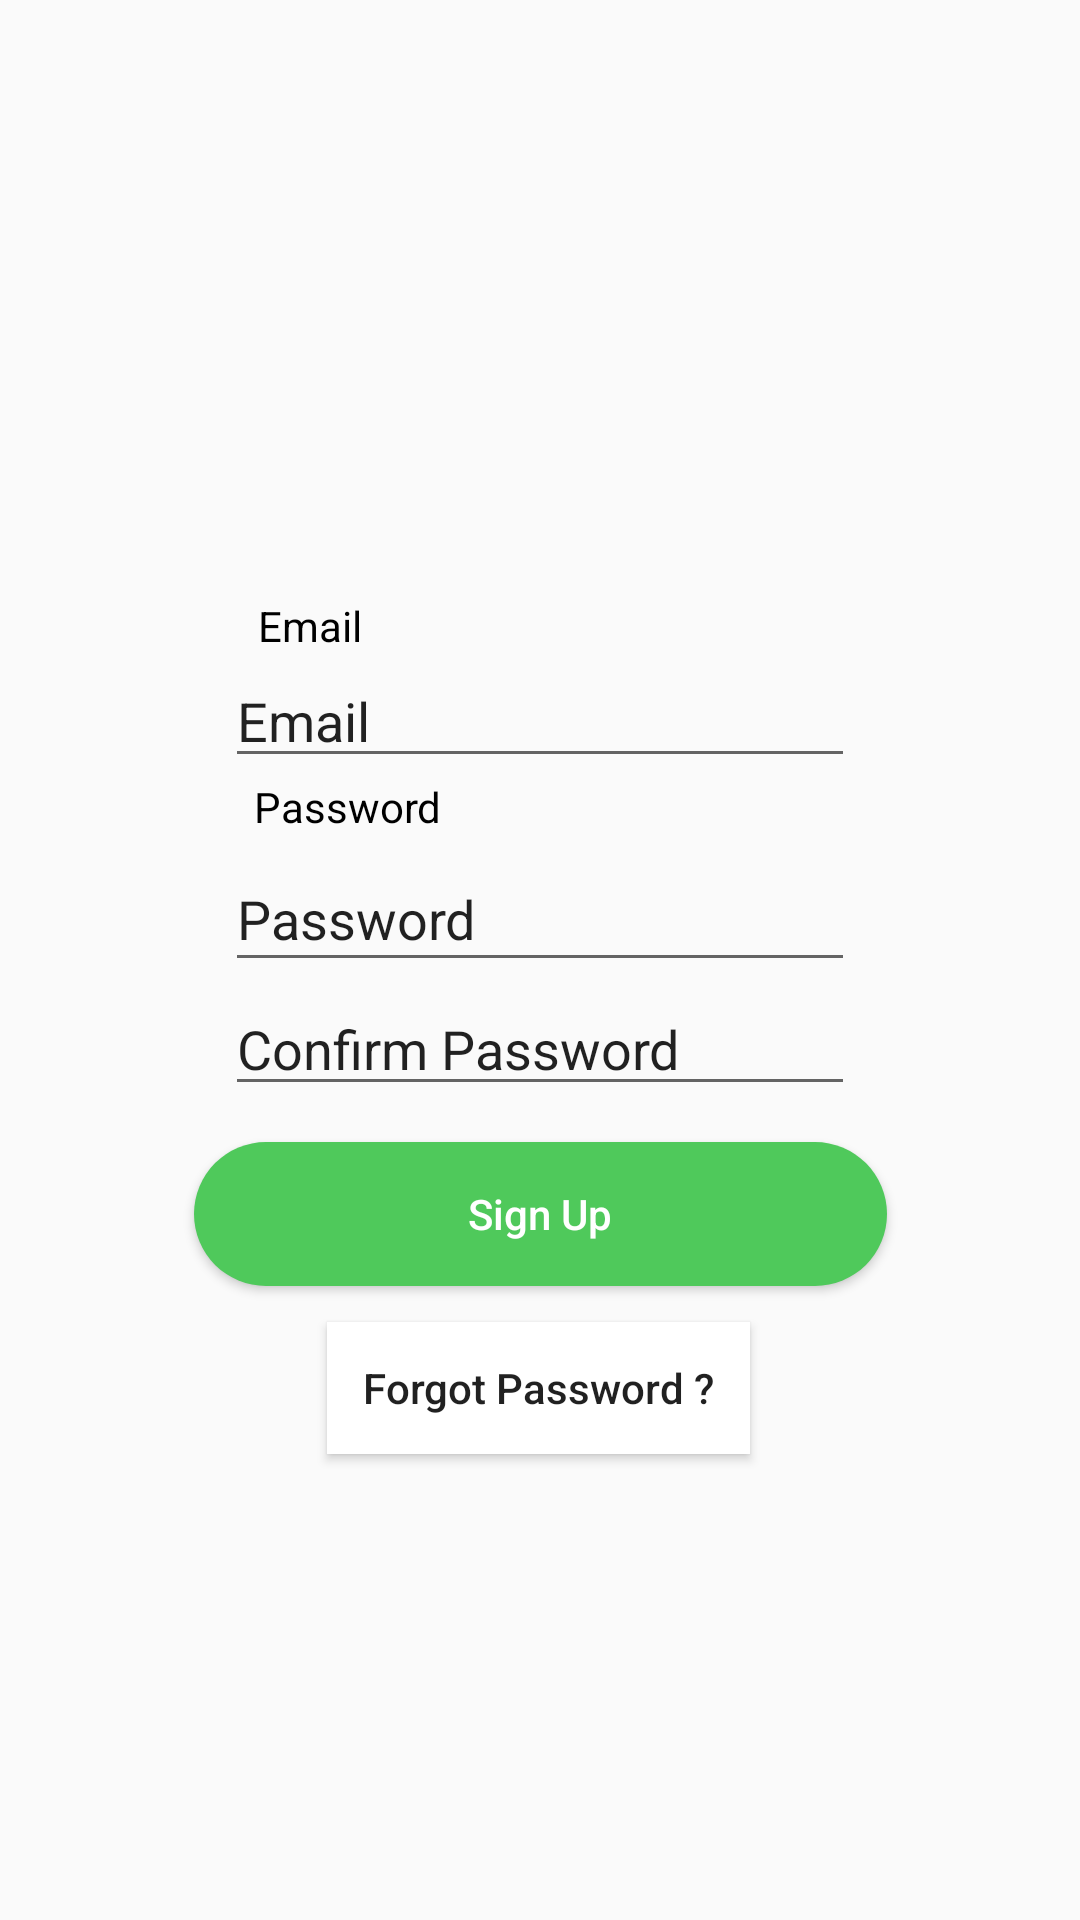

Produce the Android XML layout that renders to this screen, including the resource entries it uses.
<!-- AndroidManifest.xml: application theme AppTheme -->
<!-- res/layout/activity_register_c.xml -->
<?xml version="1.0" encoding="utf-8"?>
<android.support.constraint.ConstraintLayout xmlns:android="http://schemas.android.com/apk/res/android"
    xmlns:app="http://schemas.android.com/apk/res-auto"
    xmlns:tools="http://schemas.android.com/tools"
    android:layout_width="match_parent"
    android:layout_height="match_parent"
    tools:context=".RegisterC">


    <EditText
        android:id="@+id/emailSignup"
        android:layout_width="wrap_content"
        android:layout_height="wrap_content"
        android:layout_marginStart="8dp"
        android:layout_marginEnd="8dp"
        android:ems="10"
        android:inputType="textPersonName"
        android:text="Email"
        app:layout_constraintEnd_toEndOf="parent"
        app:layout_constraintStart_toStartOf="parent"
        app:layout_constraintTop_toBottomOf="@+id/textView2" />

    <EditText
        android:id="@+id/passSignup"
        android:layout_width="wrap_content"
        android:layout_height="45dp"
        android:layout_marginStart="8dp"
        android:layout_marginTop="4dp"
        android:layout_marginEnd="8dp"
        android:ems="10"
        android:inputType="textPersonName"
        android:text="Password"
        app:layout_constraintEnd_toEndOf="parent"
        app:layout_constraintStart_toStartOf="parent"
        app:layout_constraintTop_toBottomOf="@+id/textView3" />

    <EditText
        android:id="@+id/confirmPass"
        android:layout_width="wrap_content"
        android:layout_height="wrap_content"
        android:layout_marginStart="8dp"
        android:layout_marginEnd="8dp"
        android:ems="10"
        android:inputType="textPersonName"
        android:text="Confirm Password"
        app:layout_constraintEnd_toEndOf="parent"
        app:layout_constraintStart_toStartOf="parent"
        app:layout_constraintTop_toBottomOf="@+id/passSignup" />

    <TextView
        android:id="@+id/textView2"
        android:layout_width="wrap_content"
        android:layout_height="wrap_content"
        android:layout_marginStart="8dp"
        android:layout_marginEnd="8dp"
        android:text="Email"
        android:textColor="@android:color/black"
        app:layout_constraintEnd_toEndOf="parent"
        app:layout_constraintHorizontal_bias="0.252"
        app:layout_constraintStart_toStartOf="parent"
        app:layout_constraintTop_toBottomOf="@+id/imageView2" />

    <TextView
        android:id="@+id/textView3"
        android:layout_width="wrap_content"
        android:layout_height="wrap_content"
        android:layout_marginStart="8dp"
        android:layout_marginEnd="8dp"
        android:text="Password"
        android:textColor="@android:color/black"
        app:layout_constraintEnd_toEndOf="parent"
        app:layout_constraintHorizontal_bias="0.273"
        app:layout_constraintStart_toStartOf="parent"
        app:layout_constraintTop_toBottomOf="@+id/emailSignup" />

    <ImageView
        android:id="@+id/imageView2"
        android:layout_width="257dp"
        android:layout_height="199dp"
        android:layout_marginStart="8dp"
        android:layout_marginEnd="8dp"
        app:layout_constraintEnd_toEndOf="parent"
        app:layout_constraintHorizontal_bias="0.492"
        app:layout_constraintStart_toStartOf="parent"
        app:layout_constraintTop_toTopOf="parent"
        app:srcCompat="@drawable/logo_icon" />

    <TextView
        android:id="@+id/textView4"
        android:layout_width="wrap_content"
        android:layout_height="27dp"
        android:layout_marginStart="76dp"
        android:layout_marginTop="32dp"
        android:layout_marginBottom="132dp"
        android:text="@string/have_acc"
        android:textColor="@android:color/black"
        android:textSize="16sp"
        app:layout_constraintBottom_toBottomOf="parent"
        app:layout_constraintStart_toStartOf="parent"
        app:layout_constraintTop_toBottomOf="@+id/btnForgot"
        app:layout_constraintVertical_bias="0.75" />

    <Button
        android:id="@+id/openLogin"
        android:layout_width="55dp"
        android:layout_height="27dp"
        android:layout_marginTop="32dp"
        android:layout_marginEnd="52dp"
        android:layout_marginBottom="132dp"
        android:background="@android:color/background_light"
        android:paddingBottom="5dp"
        android:text=" Log In"
        android:textAllCaps="false"
        android:textColor="@color/secondaryColor"
        android:textSize="14sp"
        app:layout_constraintBottom_toBottomOf="parent"
        app:layout_constraintEnd_toEndOf="parent"
        app:layout_constraintHorizontal_bias="0.0"
        app:layout_constraintStart_toEndOf="@+id/textView4"
        app:layout_constraintTop_toBottomOf="@+id/btnForgot"
        app:layout_constraintVertical_bias="0.75" />

    <Button
        android:id="@+id/btnForgot"
        android:layout_width="wrap_content"
        android:layout_height="44dp"
        android:layout_marginStart="8dp"
        android:layout_marginTop="12dp"
        android:layout_marginEnd="8dp"
        android:allowUndo="true"
        android:background="@android:color/background_light"
        android:paddingLeft="12dp"
        android:paddingRight="12dp"
        android:text="Forgot Password ?"
        android:textAllCaps="false"
        app:layout_constraintEnd_toEndOf="parent"
        app:layout_constraintHorizontal_bias="0.498"
        app:layout_constraintStart_toStartOf="parent"
        app:layout_constraintTop_toBottomOf="@+id/submitSignUp" />

    <Button
        android:id="@+id/submitSignUp"
        android:layout_width="231dp"
        android:layout_height="wrap_content"
        android:layout_marginStart="8dp"
        android:layout_marginTop="12dp"
        android:layout_marginEnd="8dp"
        android:background="@drawable/rounded_button"
        android:text="Sign Up"
        android:textAllCaps="false"
        android:textColor="@android:color/white"
        app:layout_constraintEnd_toEndOf="parent"
        app:layout_constraintStart_toStartOf="parent"
        app:layout_constraintTop_toBottomOf="@+id/confirmPass" />



</android.support.constraint.ConstraintLayout>
<!-- resources referenced by this layout -->
<resources>
  <color name="secondaryColor">#E33258</color>
  <!-- drawable logo_icon: png bitmap (drawable-v24, 8492 bytes) -->
  <!-- drawable rounded_button (drawable) -->
  <?xml version="1.0" encoding="utf-8"?>
  <selector xmlns:android="http://schemas.android.com/apk/res/android">
      <item>
          <shape>
              <corners android:bottomLeftRadius="200dp"
                  android:bottomRightRadius="200dp"
                  android:topLeftRadius="200dp"
                  android:topRightRadius="200dp"
                  android:radius="200dp"/>
              <solid android:color="@color/mainColor"/>
          </shape>
      </item>
  
  
      <item android:state_pressed="true">
          <shape android:shape="rectangle">
              <corners
                  android:bottomRightRadius="200dp"
                  android:topRightRadius="200dp"
                  android:radius="200dp"
                  android:topLeftRadius="200dp"
                  android:bottomLeftRadius="200dp"/>
              <solid android:color="#0C6AAE"></solid>
          </shape>
      </item>
  </selector>
  <string name="have_acc">Already have an account?</string>
  <style name="AppTheme" parent="Theme.AppCompat.Light.NoActionBar">
          
          <item name="colorPrimary">@color/colorPrimary</item>
          <item name="colorPrimaryDark">@color/colorPrimaryDark</item>
          <item name="colorAccent">@color/colorAccent</item>
      </style>
  <color name="mainColor">#4FC95B</color>
  <color name="colorPrimary">#4FC95B</color>
  <color name="colorPrimaryDark">#00574B</color>
  <color name="colorAccent">#E33258</color>
</resources>
